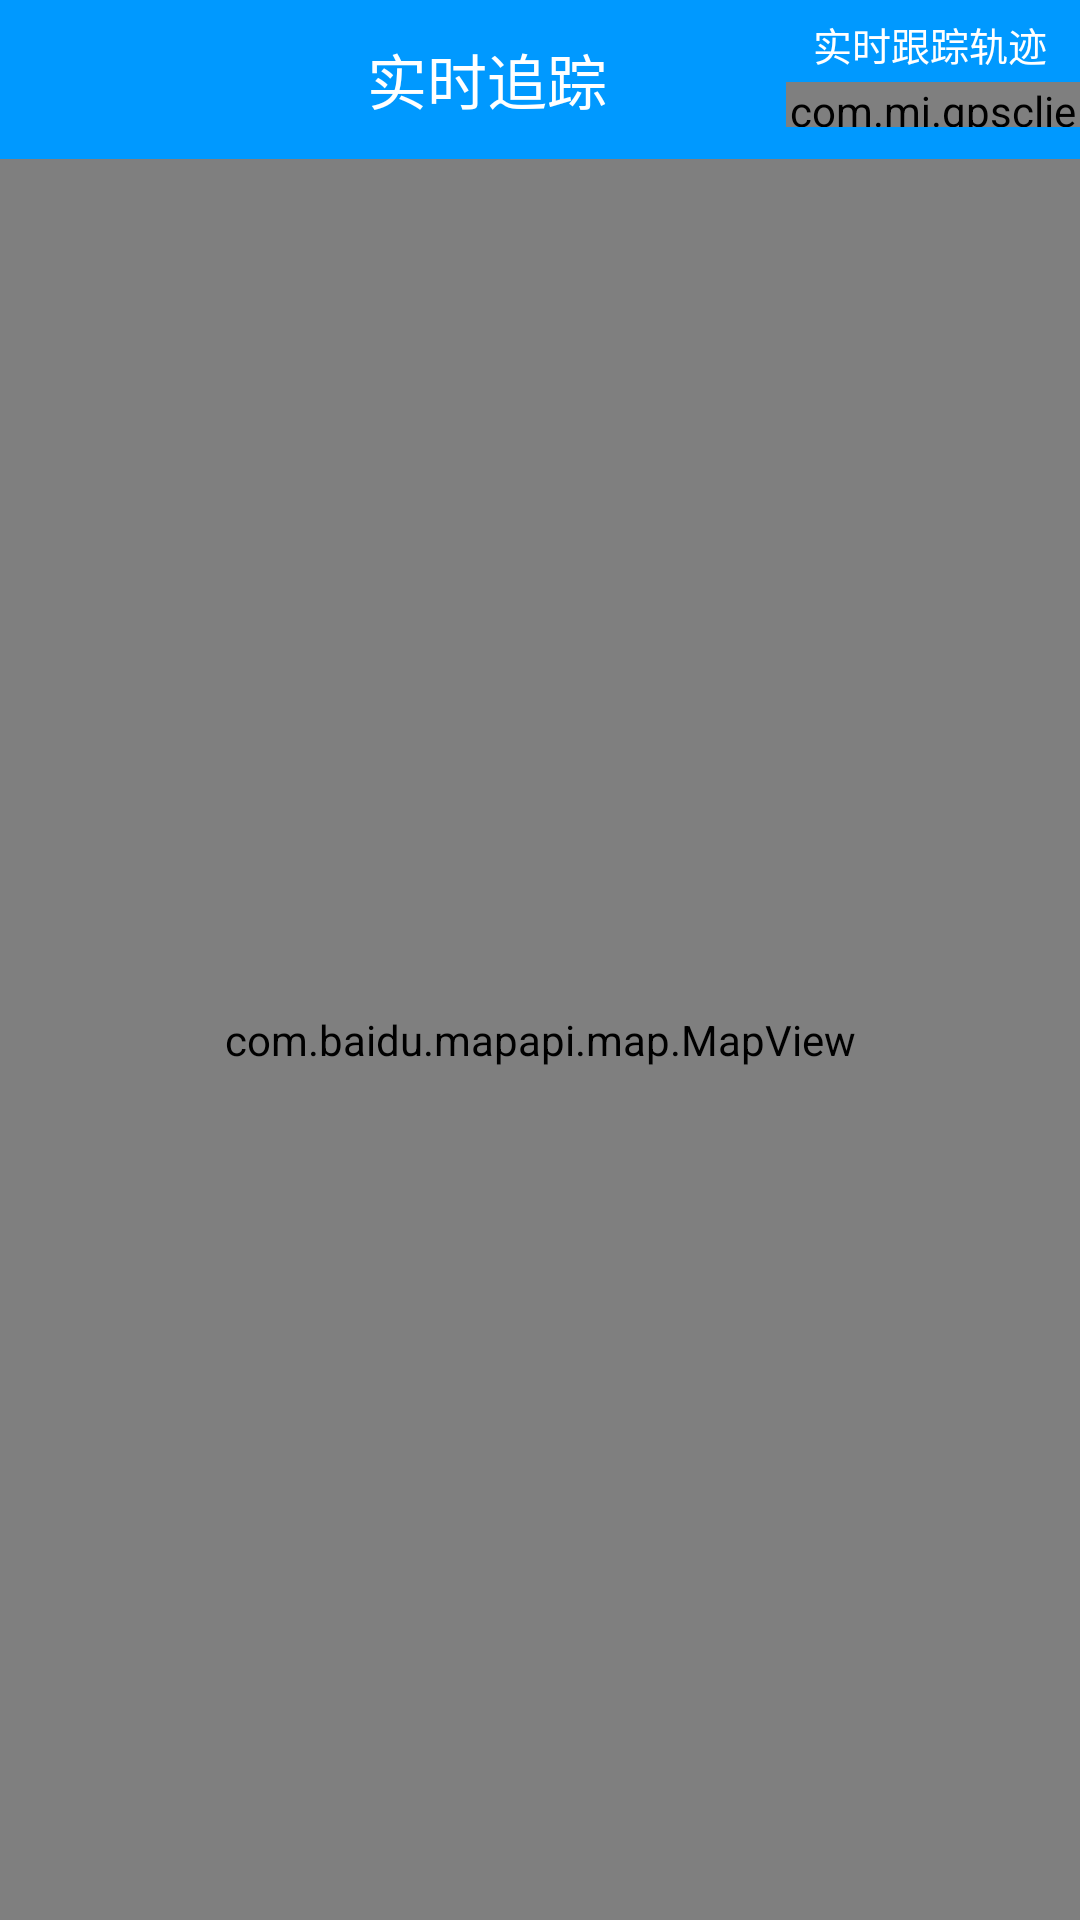

Write the Android layout XML for this screen, with the resource values it uses.
<!-- AndroidManifest.xml: application theme AppTheme3 -->
<!-- res/layout/followlayout.xml -->
<?xml version="1.0" encoding="utf-8"?>
<LinearLayout xmlns:android="http://schemas.android.com/apk/res/android"
    android:layout_width="match_parent"
    android:layout_height="match_parent"
    xmlns:app="http://schemas.android.com/apk/res-auto"
    android:orientation="vertical">

    <RelativeLayout
        android:layout_width="match_parent"
        android:layout_height="53dp"
        android:background="@drawable/tab_top_bg"
        android:orientation="horizontal" >

        <LinearLayout
            android:id="@+id/ll1_follow"
            android:layout_width="wrap_content"
            android:layout_height="53dp"
            android:layout_alignParentLeft="true"
            android:orientation="horizontal" >

            <ImageView
                android:id="@+id/iv_back_Follow"
                android:layout_width="53dp"
                android:layout_height="53dp"
                android:src="@drawable/back_n" />

            <ImageView
                android:layout_width="2dp"
                android:layout_height="53dp"
                android:src="@drawable/line" />
        </LinearLayout>

        <TextView
            android:layout_width="match_parent"
            android:layout_height="53dp"
            android:layout_marginRight="90dp"
            android:layout_toRightOf="@+id/ll1_follow"
            android:gravity="center"
            android:text="实时追踪"
            android:textColor="#ffffff"
            android:textSize="20sp" />

        <ImageView
            android:layout_width="2dp"
            android:layout_height="53dp"
            android:layout_toLeftOf="@+id/ll2_follow"
            android:src="@drawable/line" />

        <LinearLayout
            android:id="@+id/ll2_follow"
            android:layout_width="100dp"
            android:layout_height="53dp"
            android:layout_alignParentRight="true"
            android:orientation="vertical" >

             <TextView
                 android:gravity="center"
                 android:layout_gravity="center"
                android:layout_width="wrap_content"
                android:layout_height="wrap_content"
                android:layout_marginTop="5dp"
                android:text="实时跟踪轨迹"
                android:textColor="#ffffff"
                android:textSize="13sp" />


            <com.mj.gpsclient.Utils.SwitchButton
                android:id="@+id/switch_bt"
                android:layout_width="wrap_content"
                android:layout_height="15dp"
                android:layout_marginLeft="2dp"
                android:layout_marginTop="3dp"
                app:sb_checked="true"
                />


        </LinearLayout>
    </RelativeLayout>

    <com.baidu.mapapi.map.MapView
        android:id="@+id/bmapView_follow"
        android:layout_width="fill_parent"
        android:layout_height="fill_parent"
        android:clickable="true" />

</LinearLayout>
<!-- resources referenced by this layout -->
<resources>
  <!-- drawable tab_top_bg (drawable) -->
  <?xml version="1.0" encoding="utf-8"?>
  <shape xmlns:android="http://schemas.android.com/apk/res/android">
      <solid android:color="@color/aaa" />
      
  </shape>
  <style name="AppTheme3" parent="Theme.AppCompat.DayNight">
          
      </style>
  <color name="aaa">#0099FF</color>
</resources>
